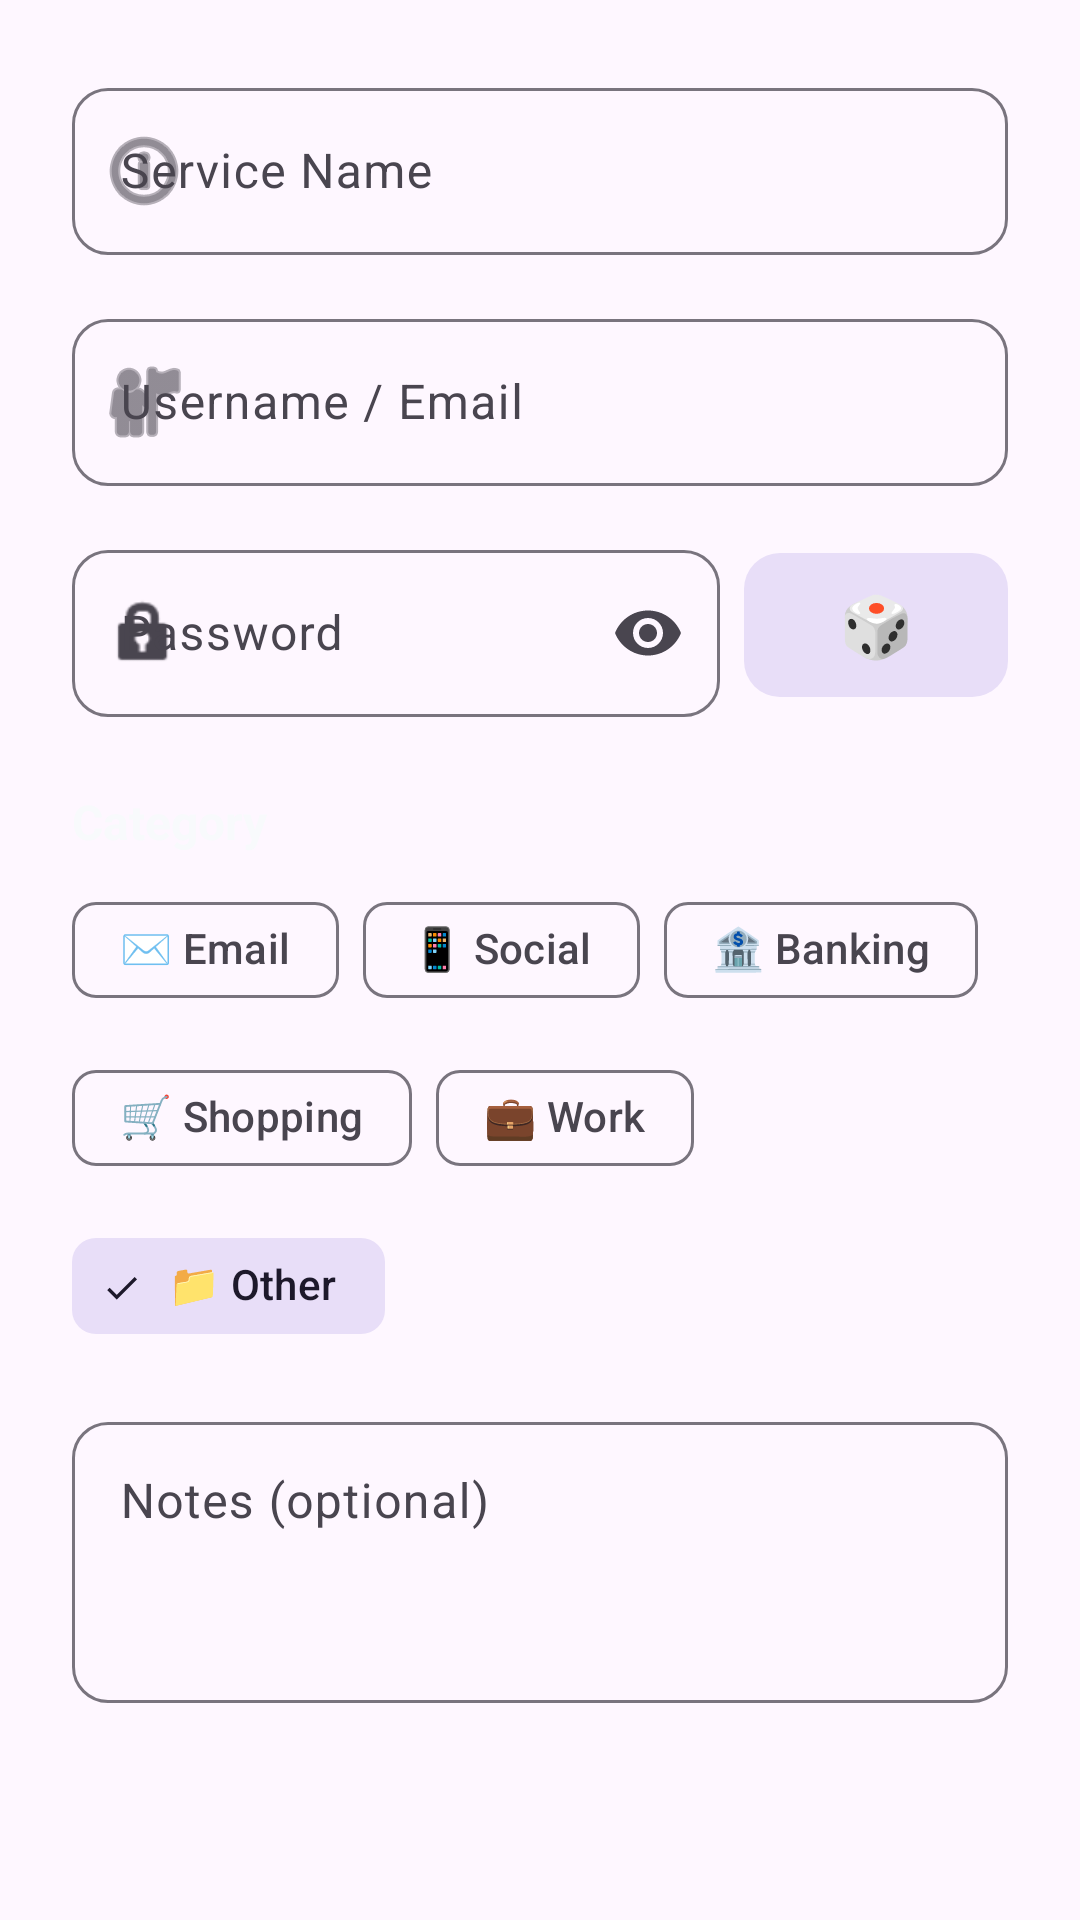

Android layout source for this screen:
<!-- AndroidManifest.xml: application theme Theme.SecureVault -->
<!-- res/layout/dialog_add_password.xml -->
<?xml version="1.0" encoding="utf-8"?>
<ScrollView xmlns:android="http://schemas.android.com/apk/res/android"
    xmlns:app="http://schemas.android.com/apk/res-auto"
    android:layout_width="match_parent"
    android:layout_height="wrap_content">

    <LinearLayout
        android:layout_width="match_parent"
        android:layout_height="wrap_content"
        android:orientation="vertical"
        android:padding="24dp">

        
        <com.google.android.material.textfield.TextInputLayout
            android:layout_width="match_parent"
            android:layout_height="wrap_content"
            android:hint="@string/service_name"
            app:startIconDrawable="@android:drawable/ic_menu_info_details"
            app:boxBackgroundMode="outline"
            app:boxCornerRadiusTopStart="12dp"
            app:boxCornerRadiusTopEnd="12dp"
            app:boxCornerRadiusBottomStart="12dp"
            app:boxCornerRadiusBottomEnd="12dp">

            <com.google.android.material.textfield.TextInputEditText
                android:id="@+id/etService"
                android:layout_width="match_parent"
                android:layout_height="wrap_content"
                android:inputType="text" />
        </com.google.android.material.textfield.TextInputLayout>

        
        <com.google.android.material.textfield.TextInputLayout
            android:layout_width="match_parent"
            android:layout_height="wrap_content"
            android:layout_marginTop="16dp"
            android:hint="@string/username_email"
            app:startIconDrawable="@android:drawable/ic_menu_myplaces"
            app:boxBackgroundMode="outline"
            app:boxCornerRadiusTopStart="12dp"
            app:boxCornerRadiusTopEnd="12dp"
            app:boxCornerRadiusBottomStart="12dp"
            app:boxCornerRadiusBottomEnd="12dp">

            <com.google.android.material.textfield.TextInputEditText
                android:id="@+id/etUsername"
                android:layout_width="match_parent"
                android:layout_height="wrap_content"
                android:inputType="textEmailAddress" />
        </com.google.android.material.textfield.TextInputLayout>

        
        <LinearLayout
            android:layout_width="match_parent"
            android:layout_height="wrap_content"
            android:layout_marginTop="16dp"
            android:orientation="horizontal"
            android:gravity="center_vertical">

            <com.google.android.material.textfield.TextInputLayout
                android:layout_width="0dp"
                android:layout_height="wrap_content"
                android:layout_weight="1"
                android:hint="@string/password"
                app:startIconDrawable="@android:drawable/ic_lock_idle_lock"
                app:endIconMode="password_toggle"
                app:boxBackgroundMode="outline"
                app:boxCornerRadiusTopStart="12dp"
                app:boxCornerRadiusTopEnd="12dp"
                app:boxCornerRadiusBottomStart="12dp"
                app:boxCornerRadiusBottomEnd="12dp">

                <com.google.android.material.textfield.TextInputEditText
                    android:id="@+id/etPassword"
                    android:layout_width="match_parent"
                    android:layout_height="wrap_content"
                    android:inputType="textPassword" />
            </com.google.android.material.textfield.TextInputLayout>

            <com.google.android.material.button.MaterialButton
                android:id="@+id/btnGeneratePassword"
                android:layout_width="wrap_content"
                android:layout_height="56dp"
                android:layout_marginStart="8dp"
                android:text="@string/generate_emoji"
                android:textSize="20sp"
                app:cornerRadius="12dp"
                style="@style/Widget.Material3.Button.TonalButton" />
        </LinearLayout>

        
        <TextView
            android:layout_width="wrap_content"
            android:layout_height="wrap_content"
            android:layout_marginTop="24dp"
            android:text="@string/category"
            android:textSize="16sp"
            android:textStyle="bold"
            android:textColor="@color/text_primary" />

        <com.google.android.material.chip.ChipGroup
            android:id="@+id/categoryChips"
            android:layout_width="match_parent"
            android:layout_height="wrap_content"
            android:layout_marginTop="8dp"
            app:singleSelection="true"
            app:checkedChip="@+id/chipOther">

            <com.google.android.material.chip.Chip
                android:id="@+id/chipEmail"
                android:layout_width="wrap_content"
                android:layout_height="wrap_content"
                android:text="@string/category_email"
                style="@style/Widget.Material3.Chip.Filter" />

            <com.google.android.material.chip.Chip
                android:id="@+id/chipSocial"
                android:layout_width="wrap_content"
                android:layout_height="wrap_content"
                android:text="@string/category_social"
                style="@style/Widget.Material3.Chip.Filter" />

            <com.google.android.material.chip.Chip
                android:id="@+id/chipBanking"
                android:layout_width="wrap_content"
                android:layout_height="wrap_content"
                android:text="@string/category_banking"
                style="@style/Widget.Material3.Chip.Filter" />

            <com.google.android.material.chip.Chip
                android:id="@+id/chipShopping"
                android:layout_width="wrap_content"
                android:layout_height="wrap_content"
                android:text="@string/category_shopping"
                style="@style/Widget.Material3.Chip.Filter" />

            <com.google.android.material.chip.Chip
                android:id="@+id/chipWork"
                android:layout_width="wrap_content"
                android:layout_height="wrap_content"
                android:text="@string/category_work"
                style="@style/Widget.Material3.Chip.Filter" />

            <com.google.android.material.chip.Chip
                android:id="@+id/chipOther"
                android:layout_width="wrap_content"
                android:layout_height="wrap_content"
                android:text="@string/category_other"
                style="@style/Widget.Material3.Chip.Filter" />
        </com.google.android.material.chip.ChipGroup>

        
        <com.google.android.material.textfield.TextInputLayout
            android:layout_width="match_parent"
            android:layout_height="wrap_content"
            android:layout_marginTop="16dp"
            android:hint="@string/notes_optional"
            app:boxBackgroundMode="outline"
            app:boxCornerRadiusTopStart="12dp"
            app:boxCornerRadiusTopEnd="12dp"
            app:boxCornerRadiusBottomStart="12dp"
            app:boxCornerRadiusBottomEnd="12dp">

            <com.google.android.material.textfield.TextInputEditText
                android:id="@+id/etNotes"
                android:layout_width="match_parent"
                android:layout_height="wrap_content"
                android:minLines="3"
                android:gravity="top"
                android:inputType="textMultiLine" />
        </com.google.android.material.textfield.TextInputLayout>
    </LinearLayout>
</ScrollView>
<!-- resources referenced by this layout -->
<resources>
  <color name="text_primary">#F8FAFC</color>
  <string name="category">Category</string>
  <string name="category_banking">🏦 Banking</string>
  <string name="category_email">✉️ Email</string>
  <string name="category_other">📁 Other</string>
  <string name="category_shopping">🛒 Shopping</string>
  <string name="category_social">📱 Social</string>
  <string name="category_work">💼 Work</string>
  <string name="generate_emoji">🎲</string>
  <string name="notes_optional">Notes (optional)</string>
  <string name="password">Password</string>
  <string name="service_name">Service Name</string>
  <string name="username_email">Username / Email</string>
  <style name="Theme.SecureVault" parent="Base.Theme.SecureVault" />
  <style name="Base.Theme.SecureVault" parent="Theme.Material3.DayNight.NoActionBar">
          <item name="colorPrimary">@color/primary</item>
          <item name="colorOnPrimary">@color/white</item>
          <item name="colorSecondary">@color/accent</item>
          <item name="colorOnSecondary">@color/white</item>
          <item name="android:statusBarColor">@color/primary</item>
          <item name="android:navigationBarColor">@color/background</item>
      </style>
  <color name="primary">#6366F1</color>
  <color name="white">#FFFFFF</color>
  <color name="accent">#EC4899</color>
  <color name="background">#0F172A</color>
</resources>
